Run: headless pygame with SDL's dummy video driver; simulated clock (each Clock.tick advances the game by its frame time, no real sleeping); random seed 0; keys injected as events and as key.get_pressed() state; mouse plan: one left click at the window centre at the start of phase 2, then a move to the lower-right quarter at the start of phase 3.
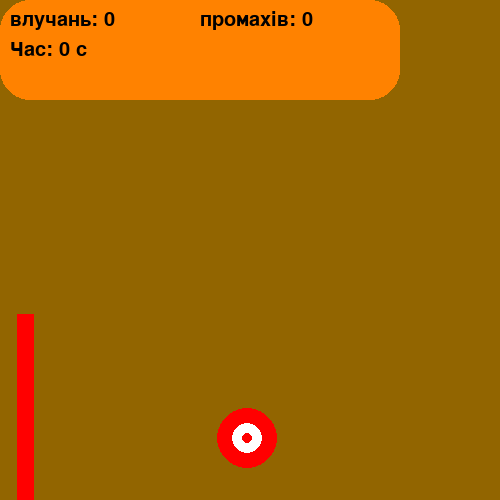
Frame 1 of 4 · flips 1–60 · no input
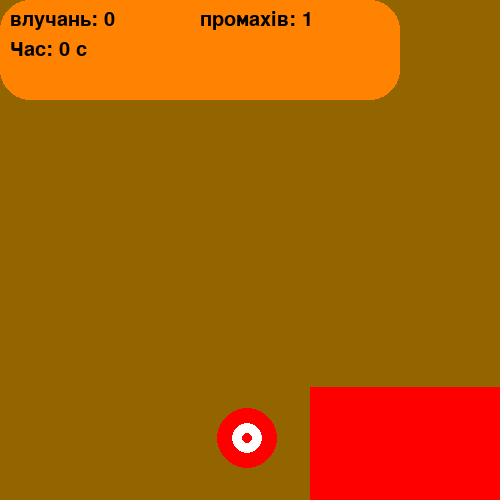
Frame 2 of 4 · flips 61–180 · clicked the window centre · tapped SPACE, RETURN · held RIGHT (→), D
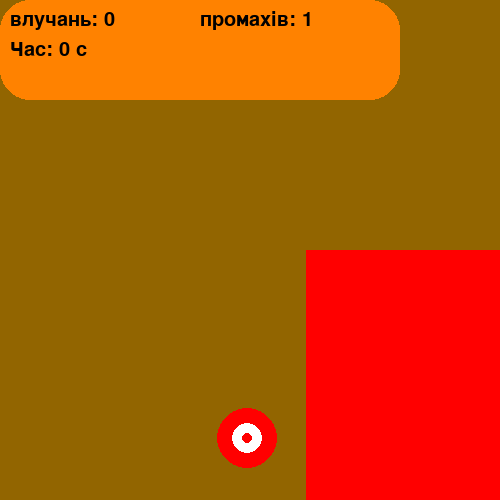
Frame 3 of 4 · flips 181–300 · moved the mouse to the lower-right quarter · held DOWN (↓), S
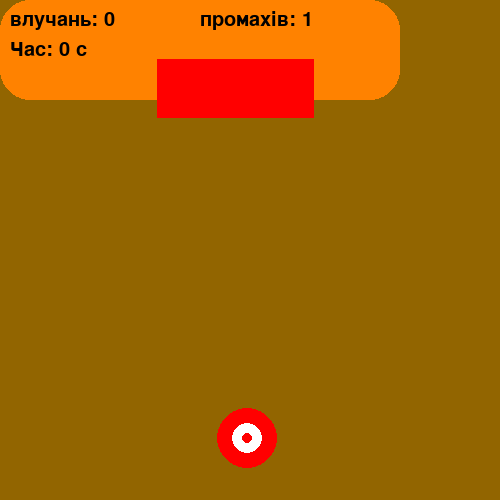
Frame 4 of 4 · flips 301–420 · held LEFT (←), A, UP (↑), W

The pygame program that drew these frames:

import pygame
import random

# Ініціалізація Pygame
pygame.init()

# Налаштування екрана
WIDTH, HEIGHT = 500, 500
screen = pygame.display.set_mode((WIDTH, HEIGHT))
pygame.display.set_caption("Aim Trainer")
font = pygame.font.SysFont("Arial", 30) # Створюємо шрифт Arial розміру 30
score_text = font.render("влучань: 0", True, (0, 0, 0)) # Створюємо зображення тексту чорного кольору
font = pygame.font.SysFont("Arial", 30) # Створюємо шрифт Arial розміру 30
score_p_text = font.render("промахів: 0", True, (0, 0, 0)) # Створюємо зображення тексту чорного кольору
dabl_text = font.render("", True, (0, 0, 0))

promahiv = 0
dabl = 0
score = 0

# Кольори
WHITE = (255, 255, 255)
RED = (255, 0 , 0)
color = "RED"

# Початкові координати фігури
x, y = random.randint(50, WIDTH - 50), random.randint(50, HEIGHT - 50)
RADIUS = 30

# Змінні для таймера
last_move_time = 0
MOVE_INTERVAL = 1000 # Інтервал у мілісекундах


# Основний цикл гри
running = True
start_time = pygame.time.get_ticks()

def generator():
    return (random.randint(1, 450), random.randint(1, 450))

while running:

    for event in pygame.event.get():

        if event.type == pygame.QUIT:

            running = False

        if event.type == pygame.MOUSEBUTTONDOWN and event.button == 1:
            mouse_x, mouse_y = pygame.mouse.get_pos()
            #print(f"{mouse_x=} {mouse_y=}")
            distance = ((mouse_x - x) ** 2 + (mouse_y - y) ** 2) ** 0.5
            if distance <= RADIUS:
                print("ти влучив!")
                if color == "GREEN":
                    score += 2 * dabl
                    dabl += 1
                    dabl_text = font.render(f"{dabl}", True, (0, 0, 0))
                else:
                    score += 1
                    dabl = 0
                color = "GREEN"
                score_text = font.render(f"влучань: {score}", True, (0, 0, 0))
                x, y = (random.randint(50, WIDTH - 50),
                        random.randint(50, HEIGHT - 50))
                last_move_time = current_time
                # Створюємо зображення тексту чорного кольору
            else:
                print("ти не влучив!")
                color = "RED"
                dabl = 0
                promahiv += 1
                score_p_text = font.render(f"промахів: {promahiv}", True, (0, 0, 0))
                # Створюємо зображення тексту чорного кольору


# Записуємо в змінну поточний час
    current_time = pygame.time.get_ticks()

# Переміщуємо фігуру у випадкове місце щосекунди
    if current_time - last_move_time >= MOVE_INTERVAL - dabl * 10:
        color = "RED"
        dabl = 0


        x, y = (random.randint(50, WIDTH - 50),
                random.randint(50, HEIGHT - 50))
        last_move_time = current_time
    elapsed_time = (current_time - start_time) // 1000  # Рахуємо, скільки секунд гри минуло
    time_text = font.render(f"Час: {elapsed_time} с", True, (0, 0, 0))  # Перетворюємо текст на картинку


    # Очищаємо екран і малюємо нову фігурку
    screen.fill(WHITE)
    screen.fill((146, 101, 0))
    radius = 30
    pygame.draw.rect(screen, (255, 130, 0), (0, 0, 400, 100), border_radius=radius)
    if color == "GREEN":
        pygame.draw.rect(screen, (255, 0, 0), (0, 0, 500, 500))
        pygame.draw.rect(screen, (255, 250, 250), (50, 50, 400, 400), 50)
        pygame.draw.rect(screen, (255, 250, 250), (125, 125, 250, 250), 50)
        pygame.draw.rect(screen, (255, 250, 250), (200, 200, 100, 100), 25)
        pygame.draw.rect(screen, (255, 250, 250), (235, 235, 30, 30), 10)
        pygame.draw.rect(screen, (255, 250, 250), (235, 235, 30, 30), 10)
        pygame.draw.rect(screen, (255, 130, 0), (200, 450, 100, 40))
        screen.blit(dabl_text, (250, 450))  # Малюємо текст у верхньому лівому куті
    cord = generator()
    pygame.draw.rect(screen, (255, 0, 0), (cord[0],cord[1],cord[0],cord[1]))
    pygame.draw.circle(screen, color, (x, y), RADIUS)
    pygame.draw.circle(screen, (255,255,255), (x, y), 15, 10)
    screen.blit(score_text, (10, 10))  # Малюємо текст у верхньому лівому куті
    screen.blit(score_p_text, (200, 10))  # Малюємо текст у верхньому лівому куті
    screen.blit(time_text, (10, 40))  # Відображаємо створену картинку на
    pygame.display.flip() # Оновлюємо екран


pygame.quit()
